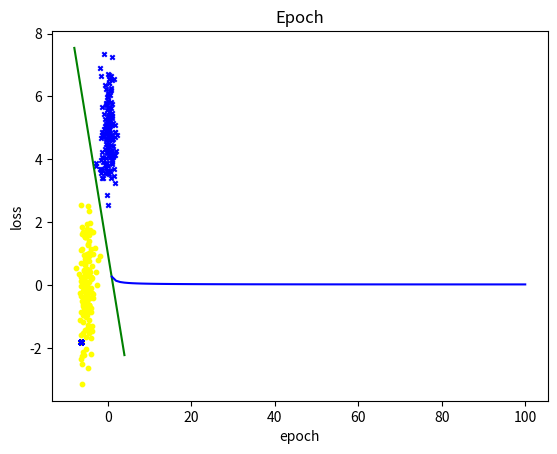

Here is the Python script that generated this plot:
import numpy as np
import matplotlib.pyplot as plt
import random
import time
import math

def Logistic(x):
    return 1/(1+np.exp(-x))


def batch_generater(x,y,batch_size,Shuffle=True):
    batch_count=0
    if(Shuffle==True):
        idx = np.random.permutation(len(x))
        x = x[idx]
        y = y[idx]
    while True:
        start=batch_count*batch_size
        end=min(start+batch_size,len(x))
        if start > end:
            break
        batch_count=batch_count+1
        yield x[start:end],y[start:end]
        
    
    
def SGD(x_train,y_train):
    W = np.random.normal(size=(x_train.shape[1],))
    train_loss=[]
    for i in range(num_epoch):
        batch_g=batch_generater(x_train,y_train,batch_size)
        for x_g,y_g in batch_g:
            pred=Logistic(x_g@W).reshape((len(x_g),1))#数组升维
            grad=-(x_g.T@(y_g-pred)).T+l2*W
            W=W-learning_rate*grad
            W=W.flatten()
        pred=Logistic(x_train@W).reshape((len(x_train),1))
        loss=-y_train.T@np.log(pred)-(1-y_train).T@np.log(1-pred)+l2 * np.linalg.norm(W) ** 2 / 2
        loss=loss[0][0]
        train_loss.append(loss/len(x_train))
    return W,train_loss


def DATA():
    data11=[]
    data22=[]
    mean1 = [-5,0]
    cov1 = [[1,0],[0,1]]
    data1 = np.random.multivariate_normal(mean1,cov1,200)
    data1 = np.concatenate([data1, np.ones((data1.shape[0], 1))], axis=1)
    #for data in data1: 
        #data11.append(np.append(data,[1]))
    #print(data1)
    mean2 = [0,5]
    cov2 = [[1,0],[0,1]]
    data2 = np.random.multivariate_normal(mean2,cov2,200)
    data2 = np.concatenate([data2, np.zeros((data2.shape[0], 1))], axis=1)
    #for data in data2: 
        #data22.append(np.append(data,[0]))

    data3=np.concatenate((data1, data2))
    print("生成数据集:",data3)
    return data3

#给定超参数
num_epoch=100
learning_rate=0.001
batch_size=32
l2=1.0

#生成数据
dataset = DATA()
# 划分训练集与测试集
ratio = 0.8
split = int(ratio * len(dataset))
np.random.seed(0)
dataset = np.random.permutation(dataset)
# y的维度调整为(len(data), 1)，与后续模型匹配
x_train, y_train = dataset[:split, :], dataset[:split, -1].reshape(-1, 1)
x_test, y_test = dataset[split:, :], dataset[split:, -1].reshape(-1, 1)

#绘制数据散点图
pos_index = np.where(y_train == 1)
neg_index = np.where(y_train == 0)
plt.scatter(x_train[pos_index, 0], x_train[pos_index, 1], 
    marker='o', color='yellow', s=10)
plt.scatter(x_train[neg_index, 0], x_train[neg_index, 1], 
    marker='x', color='blue', s=10)
plt.xlabel('X1 axis')
plt.ylabel('X2 axis')

#计算分类权重
starttime = time.time()
W,train_loss=SGD(x_train,y_train)
train_loss=np.array(train_loss)
#print(W.shape)
endtime = time.time()
dtime = endtime - starttime

#输出耗时
print("耗时:",dtime,"s")

#绘制分类面
# 直线方程：W0 * x_1 + W1 * x_2 + W2 = 0
plt.plot([-8,4],[(8*W[0]-W[2])/W[1],((-4)*W[0]-W[2])/W[1]],'g')#画直线
plt.show()

#绘制损失函数随epoch的变化曲线
x=np.linspace(1,num_epoch,num_epoch)
plt.title("Epoch")
plt.xlabel("epoch")    #设置x轴标注
plt.ylabel("loss")
plt.plot(x,train_loss,color='blue',label='train loss')#画直线
plt.show()



#分类
print("对测试集输出分类结果为:")
pred_1=np.array(list(np.where(Logistic(x_test@W)>=0.5))).flatten()
pred_0=np.array(list(np.where(Logistic(x_test@W)<0.5))).flatten()
for i in pred_1:
    print('数据点:',x_test[i][0],x_test[i][1],'真实类别:',y_test[i],'计算类别:',1,'概率值:',Logistic(W@x_test[i].T))
for i in pred_0:
    print('数据点:',x_test[i][0],x_test[i][1],'真实类别:',y_test[i],'计算类别:',0,'概率值:',1-Logistic(W@x_test[i].T))









    